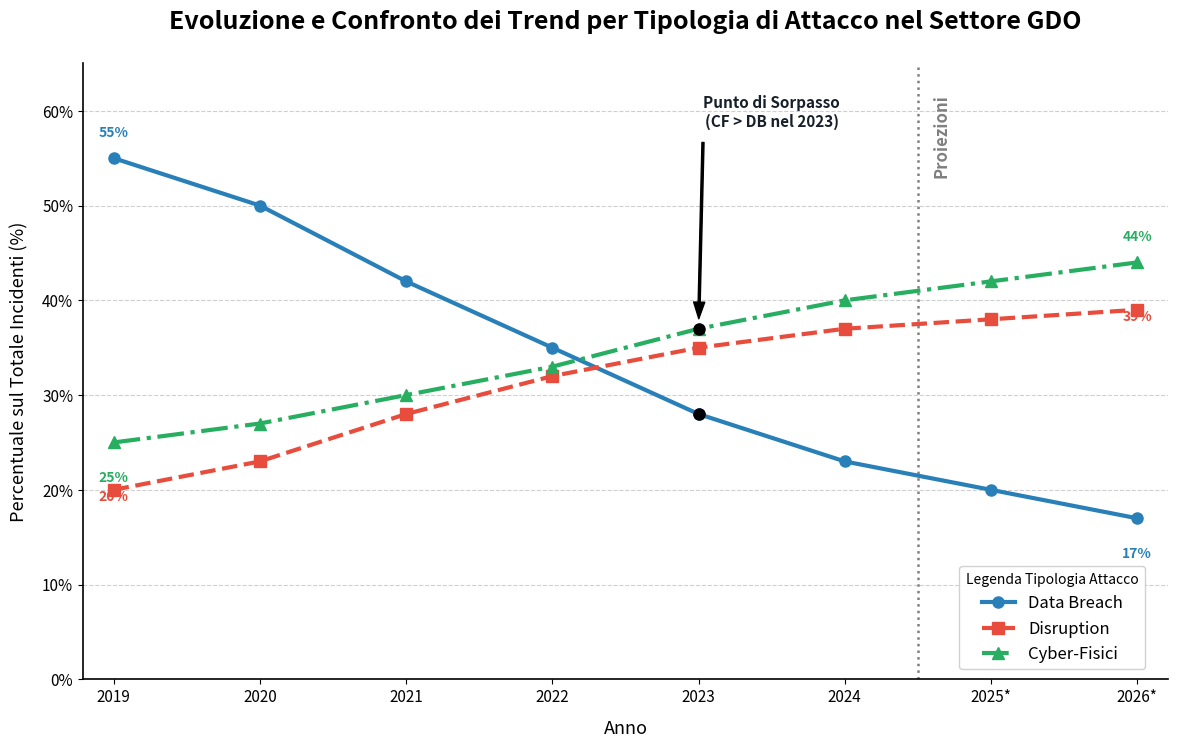

Here is the Python script that generated this plot:
import matplotlib.pyplot as plt
import numpy as np
import matplotlib.ticker as mticker

# Dati estratti dalla sua tabella
anni = ['2019', '2020', '2021', '2022', '2023', '2024', '2025*', '2026*']
data_breach = np.array([55, 50, 42, 35, 28, 23, 20, 17])
disruption = np.array([20, 23, 28, 32, 35, 37, 38, 39])
cyber_fisici = np.array([25, 27, 30, 33, 37, 40, 42, 44])

# Colori e stili migliorati
colors = {
    'Data Breach': '#2980B9',     # Blu leggermente più scuro
    'Disruption': '#E74C3C',      # Rosso vivace
    'Cyber-Fisici': '#27AE60'     # Verde più deciso
}
markers = {'Data Breach': 'o', 'Disruption': 's', 'Cyber-Fisici': '^'}
linestyles = {'Data Breach': '-', 'Disruption': '--', 'Cyber-Fisici': '-.'}

# Creazione del grafico
fig, ax = plt.subplots(figsize=(14, 8)) # Aumentiamo leggermente le dimensioni

# Disegna una linea per ogni categoria
lines = []
for label, data in zip(['Data Breach', 'Disruption', 'Cyber-Fisici'], [data_breach, disruption, cyber_fisici]):
    line, = ax.plot(anni, data, color=colors[label], marker=markers[label], 
                    linestyle=linestyles[label], linewidth=3, markersize=8, label=label)
    lines.append(line)
    
    # Aggiungi etichette dirette per i valori iniziali e finali
    ax.text(anni[0], data[0] + (2 if label=='Data Breach' else -3 if label=='Cyber-Fisici' else 0), 
            f'{data[0]}%', color=colors[label], ha='center', va='bottom' if label=='Data Breach' else 'top', 
            fontsize=10, weight='bold')
    ax.text(anni[-1], data[-1] + (2 if label=='Cyber-Fisici' else -3 if label=='Data Breach' else 0), 
            f'{data[-1]}%', color=colors[label], ha='center', va='bottom' if label=='Cyber-Fisici' else 'top', 
            fontsize=10, weight='bold')


# Abbellimenti e personalizzazioni
ax.set_title('Evoluzione e Confronto dei Trend per Tipologia di Attacco nel Settore GDO', 
             fontsize=18, weight='bold', pad=25)
ax.set_ylabel('Percentuale sul Totale Incidenti (%)', fontsize=13, labelpad=10)
ax.set_xlabel('Anno', fontsize=13, labelpad=10)
ax.legend(loc='center left', bbox_to_anchor=(0.8,0.1), fontsize=12, frameon=True, facecolor='white', framealpha=0.9,
          title="Legenda Tipologia Attacco")
ax.grid(axis='y', linestyle='--', alpha=0.6)
ax.set_ylim(0, 65) # Regola il limite superiore per ospitare le etichette
ax.margins(x=0.03)

# Formatta l'asse Y per mostrare il simbolo %
ax.yaxis.set_major_formatter(mticker.PercentFormatter())
ax.tick_params(axis='both', which='major', labelsize=11)

# Aggiunge una linea verticale per separare i dati reali dalle proiezioni
projection_x_pos = 5.5
plt.axvline(x=projection_x_pos, color='grey', linestyle=':', linewidth=1.8, zorder=0)
ax.text(projection_x_pos + 0.1, ax.get_ylim()[1]*0.95, 'Proiezioni', 
        fontsize=12, rotation=90, va='top', ha='left', color='grey', weight='bold')

# Rimuove la cornice superiore e destra per un look più pulito
ax.spines['top'].set_visible(False)
ax.spines['right'].set_visible(False)
ax.spines['left'].set_linewidth(1.2)
ax.spines['bottom'].set_linewidth(1.2)

# Annotazione chiave per l'incrocio tra Data Breach e Cyber-Fisici
# Troviamo l'anno dell'incrocio (approssimativamente tra 2023 e 2024)
intersection_year_index = np.where(data_breach <= cyber_fisici)[0][0] # Il primo punto dove Cyber-Fisici supera o eguaglia Data Breach
intersection_year = anni[intersection_year_index]
# Stimiamo il punto medio per l'annotazione visiva
# intersection_x = intersection_year_index - 0.5 if data_breach[intersection_year_index-1] > cyber_fisici[intersection_year_index-1] else intersection_year_index
# intersection_y = (data_breach[intersection_year_index] + cyber_fisici[intersection_year_index]) / 2

# Aggiungi un cerchio per evidenziare l'incrocio sul grafico
ax.plot(anni[intersection_year_index], data_breach[intersection_year_index], 'o', color='black', markersize=8, zorder=10)
ax.plot(anni[intersection_year_index], cyber_fisici[intersection_year_index], 'o', color='black', markersize=8, zorder=10)


ax.annotate(f'Punto di Sorpasso\n(CF > DB nel {anni[intersection_year_index]})',
            xy=(intersection_year_index, cyber_fisici[intersection_year_index]),
            xytext=(intersection_year_index + 0.5, 58), # Posizione del testo
            arrowprops=dict(facecolor='black', shrink=0.05, width=1.5, headwidth=8),
            fontsize=11, weight='bold', color='#17202A', ha='center', va='bottom')


# Salvataggio del file
output_filename = 'evoluzione_attacchi_linee_abbellito.png'
plt.savefig(output_filename, dpi=300, bbox_inches='tight')
plt.show()